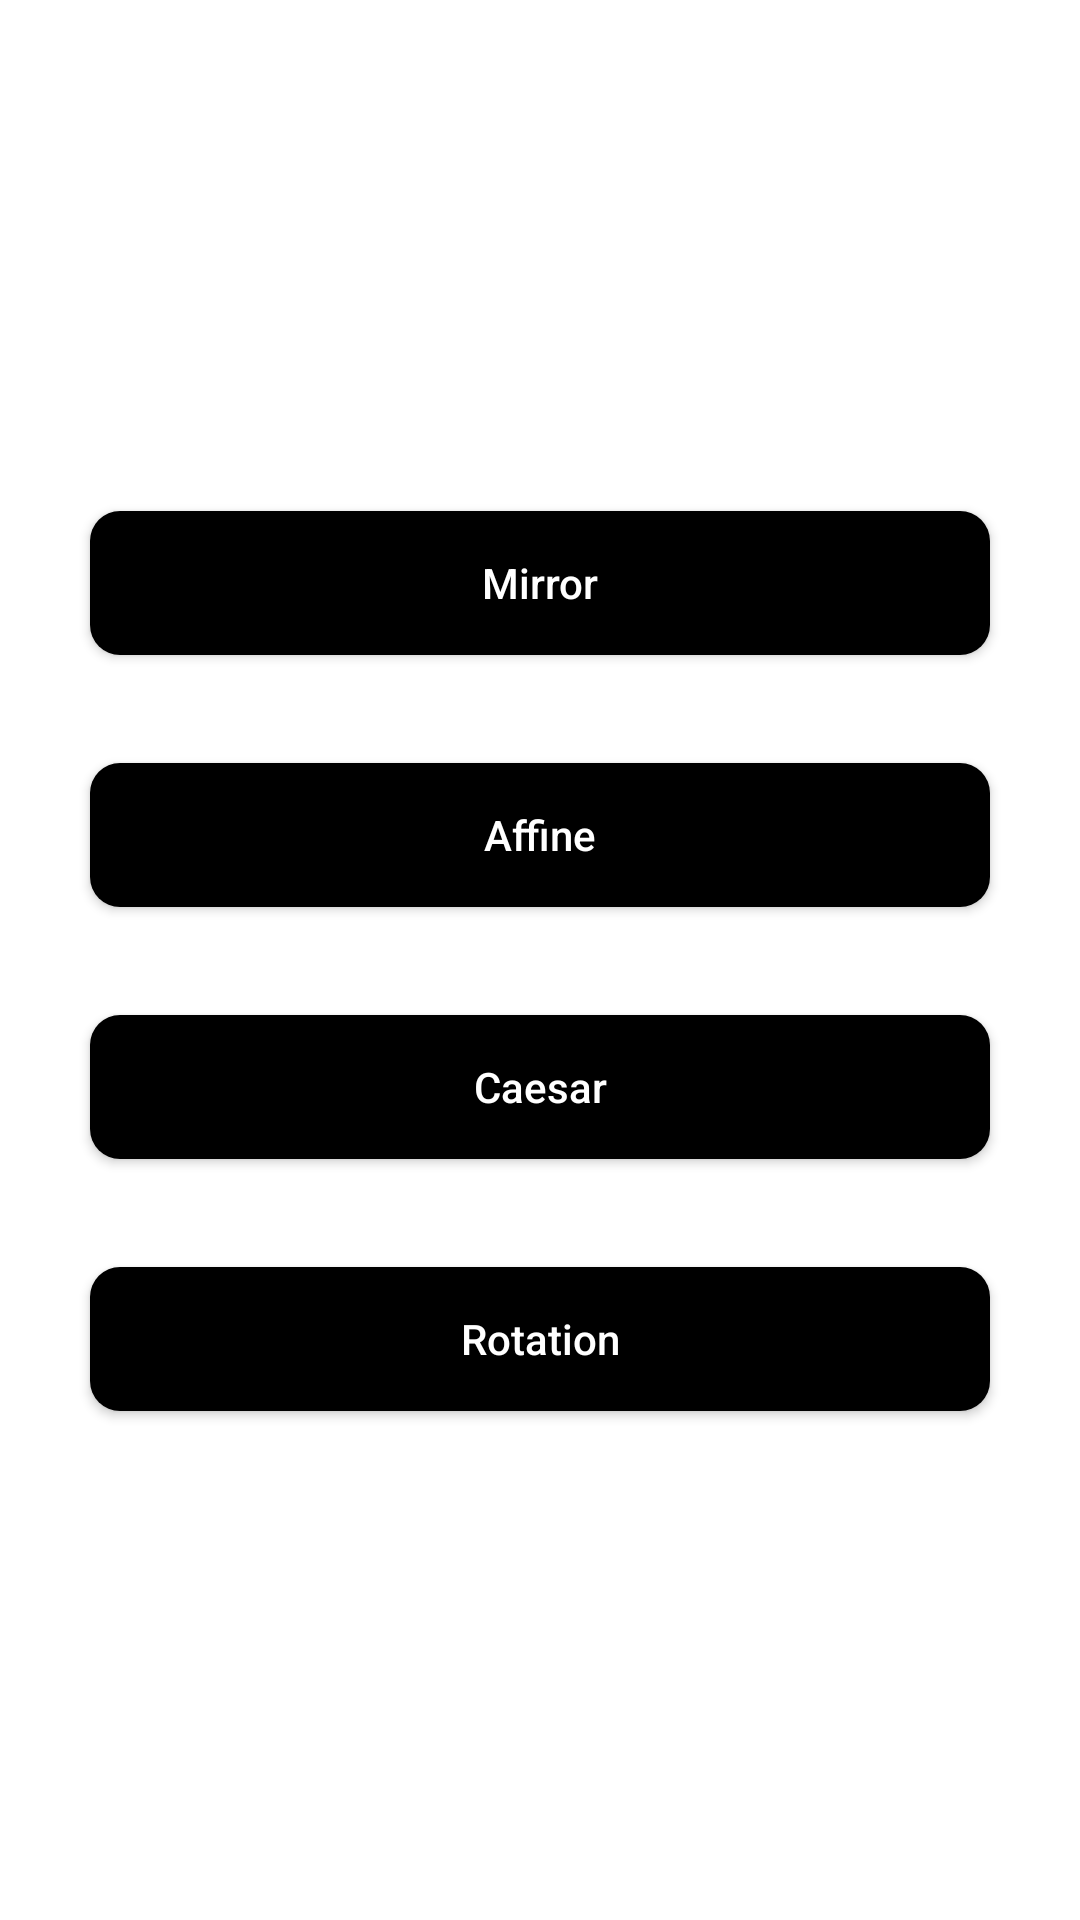

Produce the Android XML layout that renders to this screen, including the resource entries it uses.
<!-- AndroidManifest.xml: application theme Theme.Tp -->
<!-- res/layout/fragment_choices.xml -->
<?xml version="1.0" encoding="utf-8"?>
<FrameLayout xmlns:android="http://schemas.android.com/apk/res/android"
    xmlns:tools="http://schemas.android.com/tools"
    android:layout_width="match_parent"
    android:layout_height="match_parent"
    tools:context=".ui.fragment.tp1.dialog.ChoicesFragment">

    <LinearLayout
        android:layout_width="match_parent"
        android:layout_height="match_parent"
        android:orientation="vertical"
        android:gravity="center"
        android:padding="10dp">
        <View
            android:layout_width="match_parent"
            android:layout_height="1dp"
            android:layout_marginHorizontal="20dp"/>
        <androidx.appcompat.widget.AppCompatButton
            android:id="@+id/btn_mirror"
            android:layout_width="match_parent"
            android:layout_height="wrap_content"
            android:layout_marginHorizontal="20dp"
            android:text="@string/mirror"
            android:textColor="@color/white"
            android:textAllCaps="false"
            android:background="@drawable/button_shape"
            android:layout_marginVertical="18dp"/>
        <androidx.appcompat.widget.AppCompatButton
            android:id="@+id/btn_affine"
            android:layout_width="match_parent"
            android:layout_height="wrap_content"
            android:layout_marginHorizontal="20dp"
            android:text="@string/affine"
            android:textAllCaps="false"
            android:textColor="@color/white"
            android:background="@drawable/button_shape"
            android:layout_marginVertical="18dp"/>
        <androidx.appcompat.widget.AppCompatButton
            android:id="@+id/btn_caesar"
            android:layout_width="match_parent"
            android:layout_height="wrap_content"
            android:layout_marginHorizontal="20dp"
            android:text="@string/caesar"
            android:textAllCaps="false"
            android:textColor="@color/white"
            android:background="@drawable/button_shape"
            android:layout_marginVertical="18dp"/>
        <androidx.appcompat.widget.AppCompatButton
            android:id="@+id/btn_rotation"
            android:layout_width="match_parent"
            android:layout_height="wrap_content"
            android:layout_marginHorizontal="20dp"
            android:text="@string/rotation"
            android:textAllCaps="false"
            android:textColor="@color/white"
            android:background="@drawable/button_shape"
            android:layout_marginVertical="18dp"/>
    </LinearLayout>

</FrameLayout>
<!-- resources referenced by this layout -->
<resources>
  <color name="white">#FFFFFFFF</color>
  <!-- drawable button_shape (drawable) -->
  <?xml version="1.0" encoding="utf-8"?>
  <shape xmlns:android="http://schemas.android.com/apk/res/android">
  
      <solid
          android:color="@color/black"/>
      <corners
          android:radius="10dp"/>
  </shape>
  <string name="affine">Affine</string>
  <string name="caesar">Caesar</string>
  <string name="mirror">Mirror</string>
  <string name="rotation">Rotation</string>
  <style name="Theme.Tp" parent="Theme.MaterialComponents.DayNight.NoActionBar">
          
          <item name="colorPrimary">@color/black</item>
          <item name="colorPrimaryVariant">@color/black</item>
          <item name="colorOnPrimary">@color/white</item>
          
          <item name="colorSecondary">@color/black</item>
          <item name="colorSecondaryVariant">@color/teal_700</item>
          <item name="colorOnSecondary">@color/black</item>
          
          <item name="android:statusBarColor">?attr/colorPrimaryVariant</item>
          
      </style>
  <color name="black">#FF000000</color>
  <color name="teal_700">#FF018786</color>
</resources>
